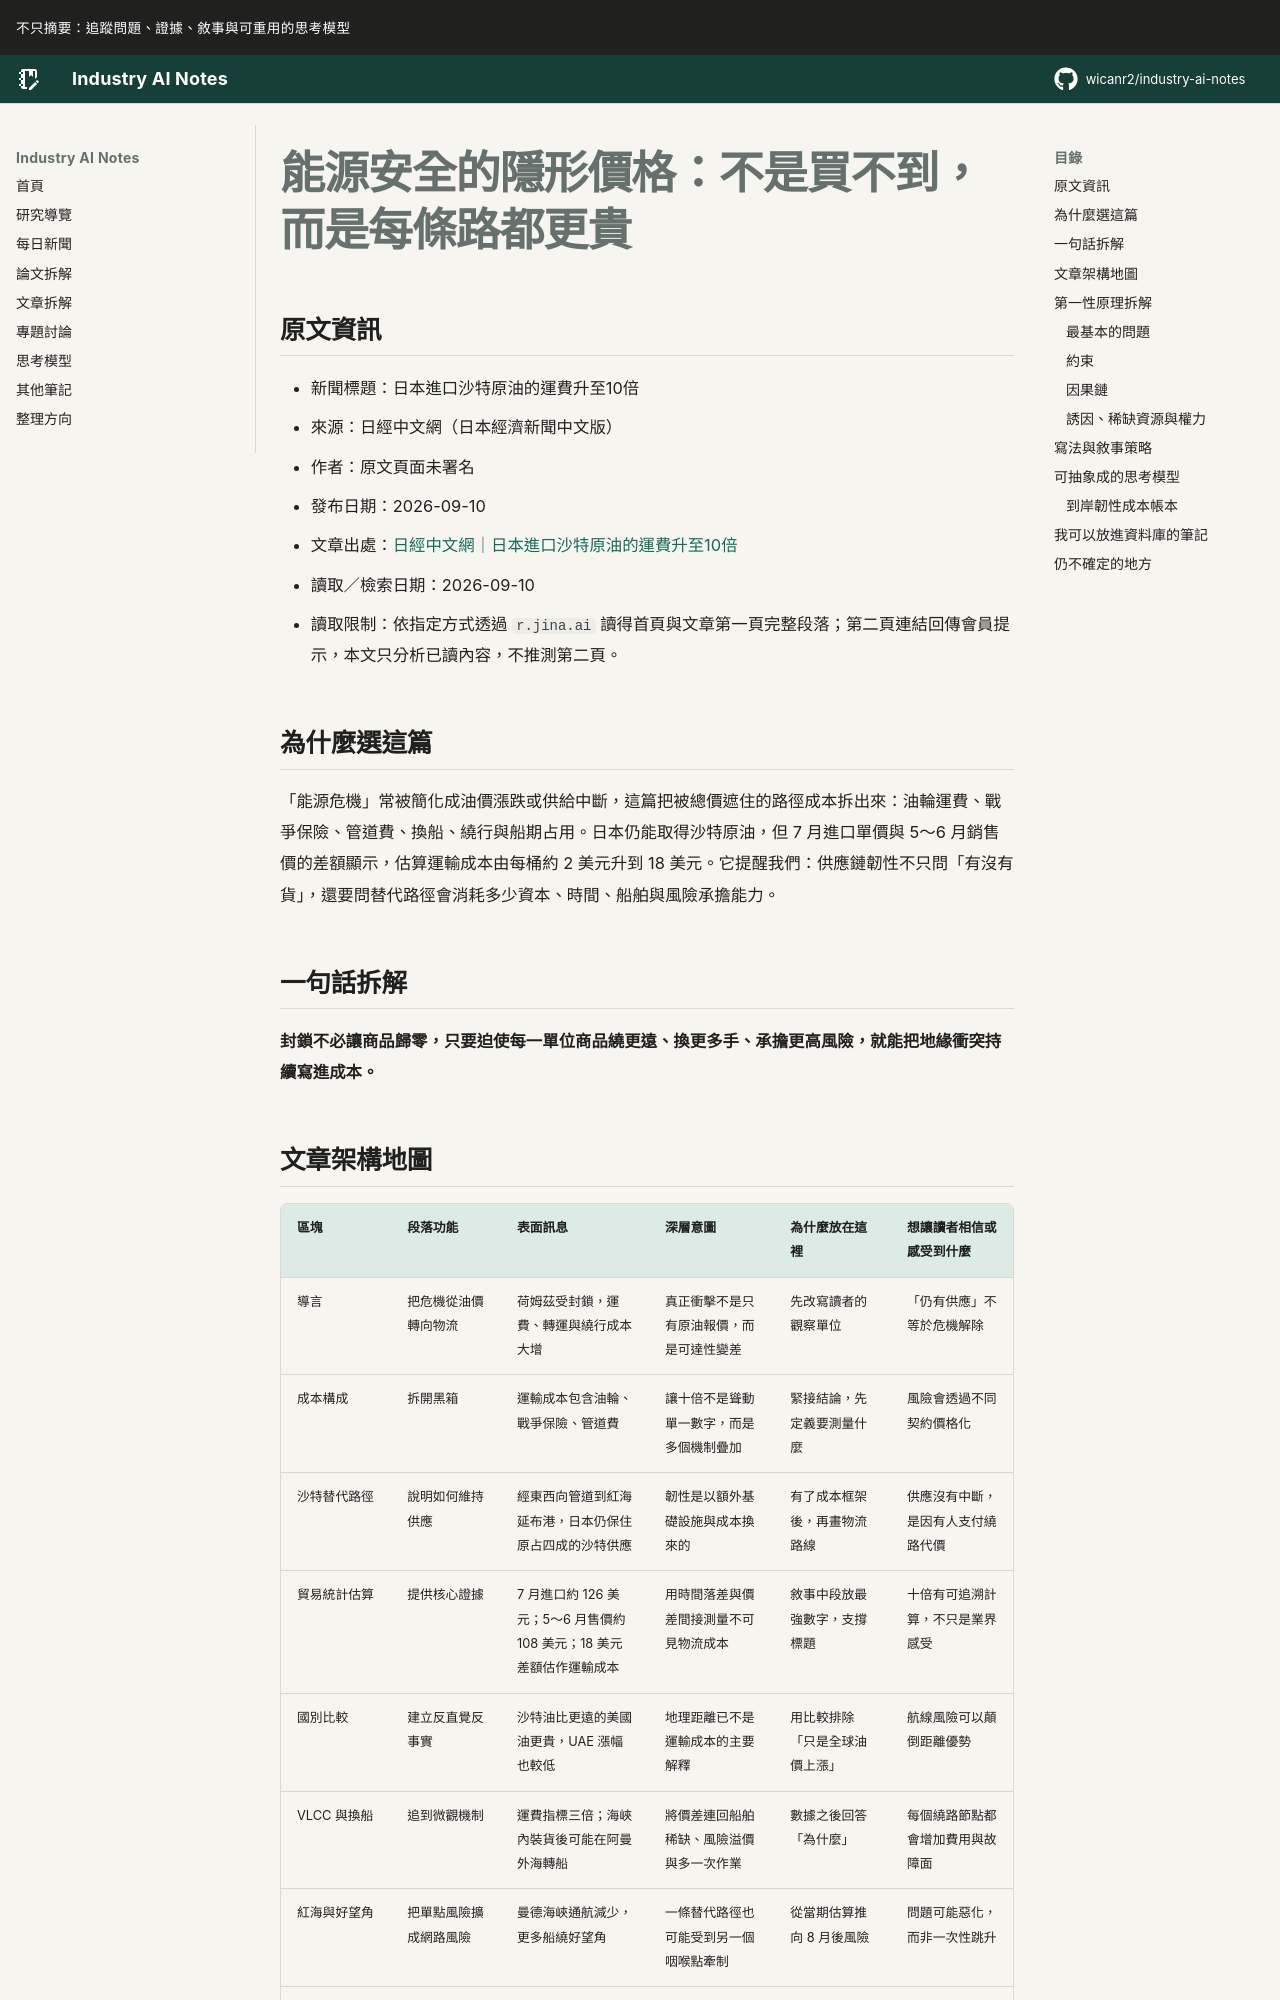

repository: wicanr2/industry-ai-notes · page: 新聞拆解/2026/2026-09-10/03-能源安全成本藏在路徑/index.html · generator: mkdocs

# 能源安全的隱形價格：不是買不到，而是每條路都更貴

## 原文資訊

- 新聞標題：日本進口沙特原油的運費升至10倍
- 來源：日經中文網（日本經濟新聞中文版）
- 作者：原文頁面未署名
- 發布日期：2026-09-10
- 文章出處：[日經中文網｜日本進口沙特原油的運費升至10倍](https://zh.cn.nikkei.com/politicsaeconomy/commodity/63936-2026-09-10-05-00-48.html)
- 讀取／檢索日期：2026-09-10
- 讀取限制：依指定方式透過 `r.jina.ai` 讀得首頁與文章第一頁完整段落；第二頁連結回傳會員提示，本文只分析已讀內容，不推測第二頁。

## 為什麼選這篇

「能源危機」常被簡化成油價漲跌或供給中斷，這篇把被總價遮住的路徑成本拆出來：油輪運費、戰爭保險、管道費、換船、繞行與船期占用。日本仍能取得沙特原油，但 7 月進口單價與 5～6 月銷售價的差額顯示，估算運輸成本由每桶約 2 美元升到 18 美元。它提醒我們：供應鏈韌性不只問「有沒有貨」，還要問替代路徑會消耗多少資本、時間、船舶與風險承擔能力。

## 一句話拆解

**封鎖不必讓商品歸零，只要迫使每一單位商品繞更遠、換更多手、承擔更高風險，就能把地緣衝突持續寫進成本。**
